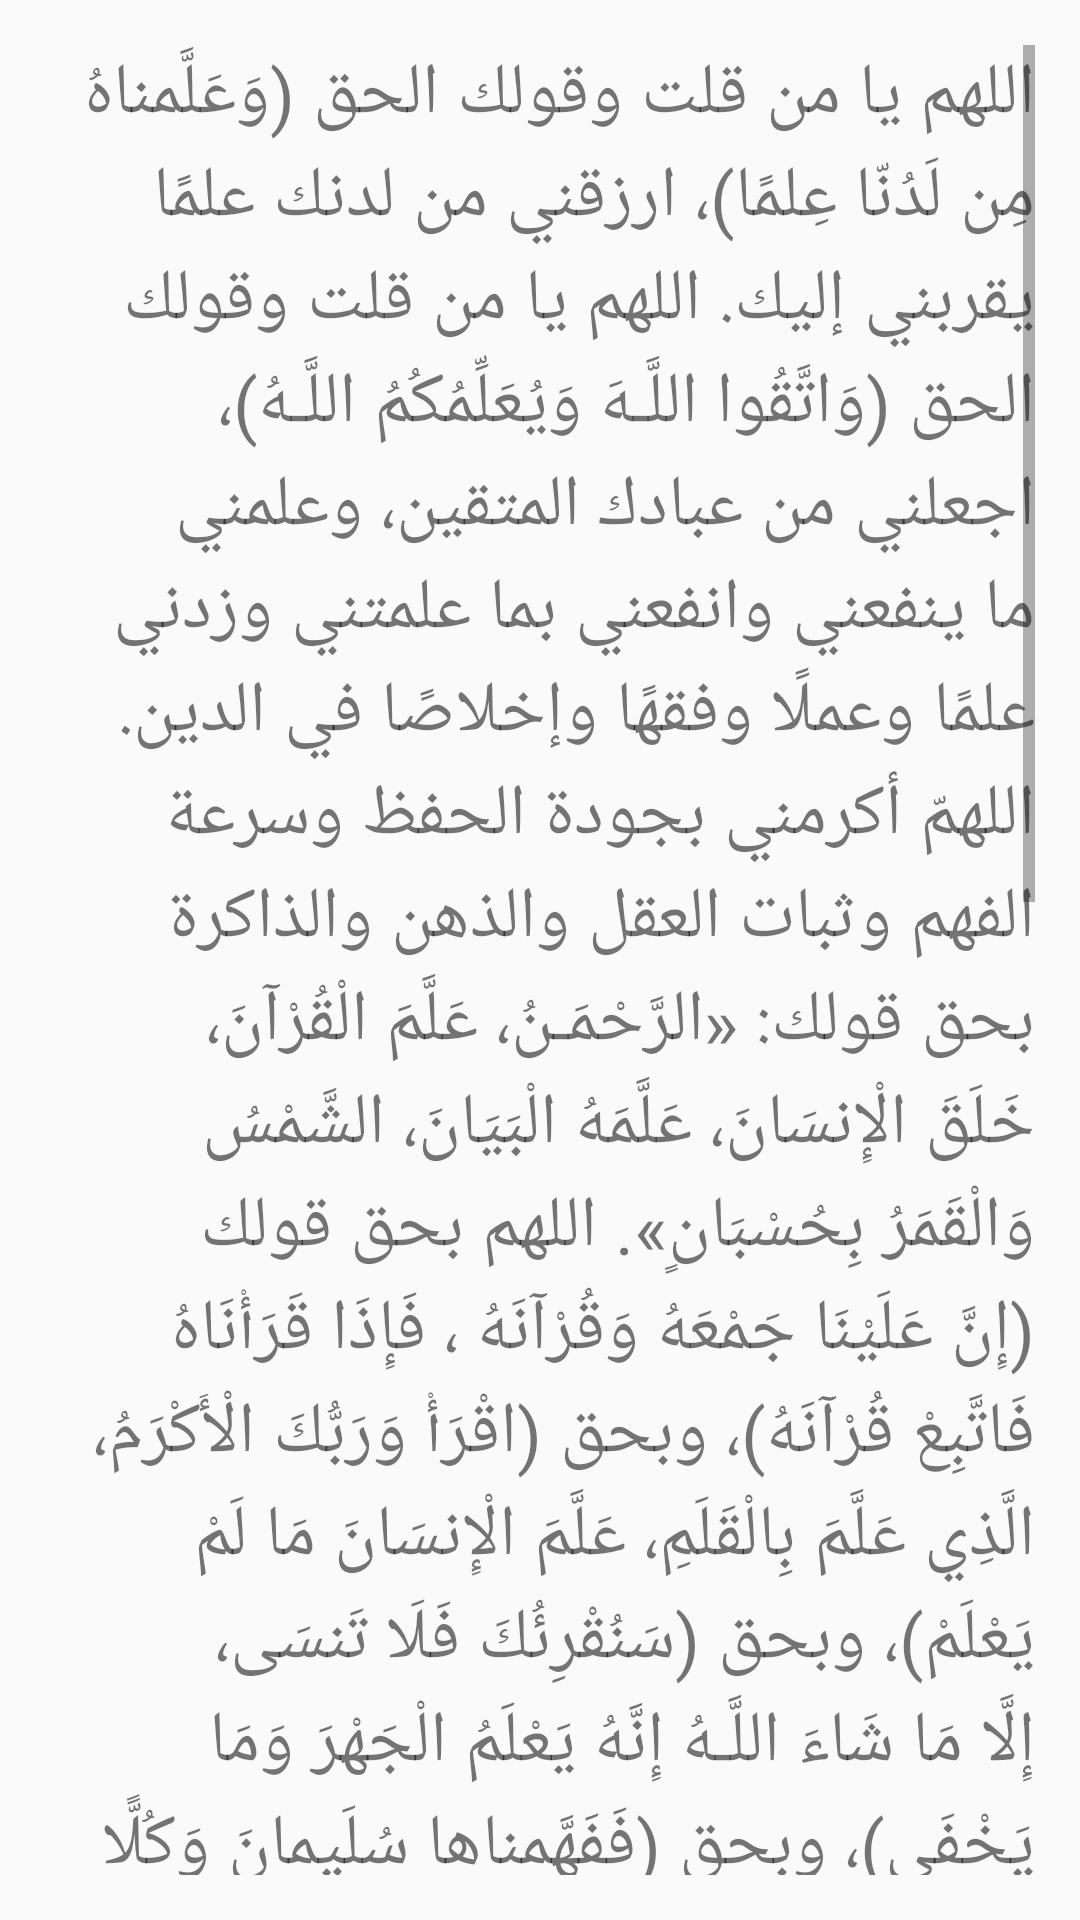

Android layout source for this screen:
<!-- AndroidManifest.xml: application theme Theme.Aass -->
<!-- res/layout/tasheel_mozakra.xml -->
<?xml version="1.0" encoding="utf-8"?>
<LinearLayout xmlns:android="http://schemas.android.com/apk/res/android"
    xmlns:app="http://schemas.android.com/apk/res-auto"
    xmlns:tools="http://schemas.android.com/tools"
    android:layout_width="match_parent"
    android:layout_height="match_parent"
    android:layout_margin="20dp"
    android:orientation="vertical"
    android:padding="15dp"
    tools:context=".tasheel_mozakra">

    <ScrollView
        android:layout_width="match_parent"
        android:layout_height="match_parent">

        <LinearLayout
            android:layout_width="match_parent"
            android:layout_height="wrap_content"
            android:orientation="vertical">

            <TextView
                android:id="@+id/textView40"
                android:layout_width="match_parent"
                android:layout_height="wrap_content"
                android:text="@string/tsheel_mozakra"
                android:textSize="24sp"
                app:lineHeight="90px" />
        </LinearLayout>
    </ScrollView>
</LinearLayout>
<!-- resources referenced by this layout -->
<resources>
  <string name="tsheel_mozakra">
          اللهم يا من قلت وقولك الحق (وَعَلَّمناهُ مِن لَدُنّا عِلمًا)، ارزقني من لدنك علمًا يقربني إليك.
  
   اللهم يا من قلت وقولك الحق (وَاتَّقُوا اللَّـهَ وَيُعَلِّمُكُمُ اللَّـهُ)، اجعلني من عبادك المتقين، وعلمني ما ينفعني وانفعني بما علمتني وزدني علمًا وعملًا وفقهًا وإخلاصًا في الدين.
  
          اللهمّ أكرمني بجودة الحفظ وسرعة الفهم وثبات العقل والذهن والذاكرة بحق قولك: «الرَّحْمَـنُ، عَلَّمَ الْقُرْآنَ، خَلَقَ الْإِنسَانَ، عَلَّمَهُ الْبَيَانَ، الشَّمْسُ وَالْقَمَرُ بِحُسْبَانٍ».
  
   اللهم بحق قولك (إِنَّ عَلَيْنَا جَمْعَهُ وَقُرْآنَهُ ، فَإِذَا قَرَأْنَاهُ فَاتَّبِعْ قُرْآنَهُ)، وبحق (اقْرَأْ وَرَبُّكَ الْأَكْرَمُ، الَّذِي عَلَّمَ بِالْقَلَمِ، عَلَّمَ الْإِنسَانَ مَا لَمْ يَعْلَمْ)، وبحق (سَنُقْرِئُكَ فَلَا تَنسَى، إِلَّا مَا شَاءَ اللَّـهُ إِنَّهُ يَعْلَمُ الْجَهْرَ وَمَا يَخْفَى)، وبحق (فَفَهَّمناها سُلَيمانَ وَكُلًّا آتَينا حُكمًا وَعِلمًا).
  
   « وَابْتَغِ فِيمَآ آتَاكَ اللّهُ الدّارَ الاَخِرَةَ وَلاَ تَنسَ نَصِيبَكَ مِنَ الدّنْيَا وَأَحْسِن كَمَآ أَحْسَنَ اللّهُ إِلَيْكَ وَلاَ تَبْغِ الْفَسَادَ فِي الأرْضِ إِنّ اللّهَ لاَ يُحِبّ الْمُفْسِدِينَ » الآية 77 من سورة القصص.
  
   « وَلاَ تَقْولَنّ لِشَيْءٍ إِنّي فَاعِلٌ ذَلِكَ غَدًا (23) إِلاّ أَن يَشَآءَ اللّهُ وَاذْكُر رّبّكَ إِذَا نَسِيتَ وَقُلْ عَسَىَ أَن يَهْدِيَنِ رَبّي لأقْرَبَ مِنْ هَذَا رَشَدًا (24)» من سورة الكهف.
  
   « قَالَ أَرَأَيْتَ إِذْ أَوَيْنَآ إِلَى الصّخْرَةِ فَإِنّي نَسِيتُ الْحُوتَ وَمَآ أَنْسَانِيهُ إِلاّ الشّيْطَانُ أَنْ أَذْكُرَهُ وَاتّخَذَ سَبِيلَهُ فِي الْبَحْرِ عَجَبًا » الآية 63 من سورة الكهف.
  
   « سَنُقْرِئُكَ فَلاَ تَنسَىَ » الآية 6 من سورة الأعلى.
  
          ربّ اشرح لي صدري ويسر لي أمري واحلل عقدة من لساني يفقهوا قولي.
  
          اللهم اجعل ألستنا عامرة بذكرك، وقلوبنا بخشيتك، وأسرارنا بطاعتك، إنك على كل شيء قدير، حسبنا الله ونعم الوكيل.
      </string>
  <style name="Theme.Aass" parent="Theme.AppCompat.Light.DarkActionBar">
          
          <item name="colorPrimary">@color/purple_500</item>
          <item name="colorPrimaryDark">@color/purple_700</item>
          <item name="colorAccent">@color/teal_200</item>
          
      </style>
  <!-- not gathered from this repository: default colours our renderer supplied (Android Studio template values) -->
  <color name="purple_500">#FF6200EE</color>
  <color name="purple_700">#FF3700B3</color>
  <color name="teal_200">#FF03DAC5</color>
</resources>
